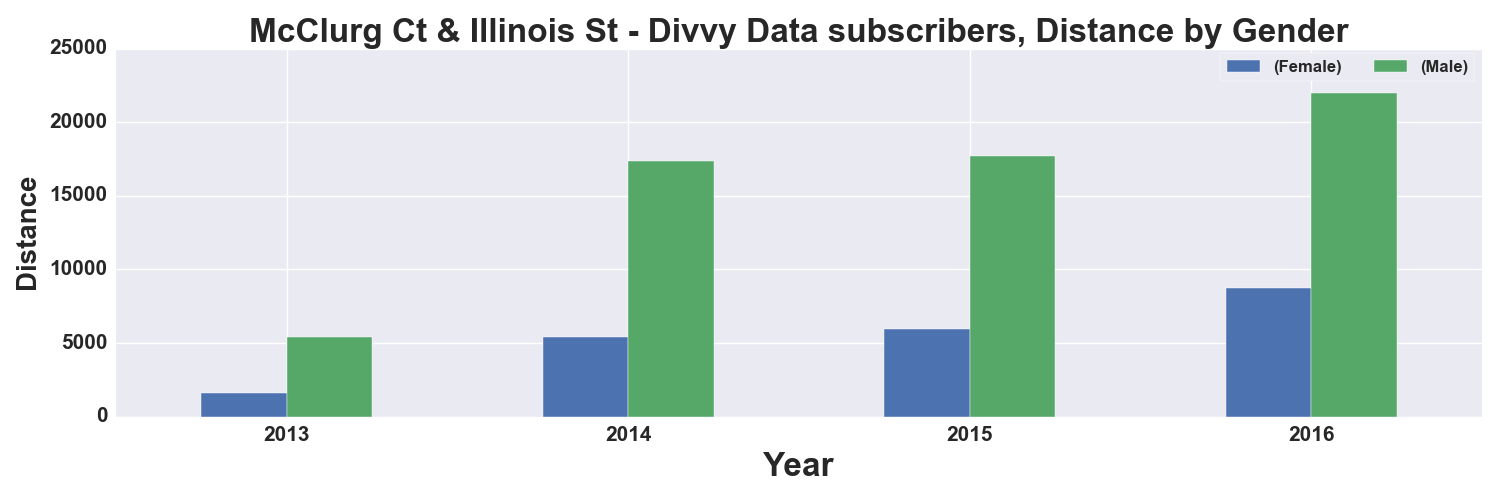

Values plotted in this chart, from the file beside it:
, START TIME YEAR, DISTANCE_Miles, DISTANCE_Miles
GENDER, , Female, Male
0, 2013, 1598, 5417
1, 2014, 5414, 17350
2, 2015, 5936, 17726
3, 2016, 8710, 21994
